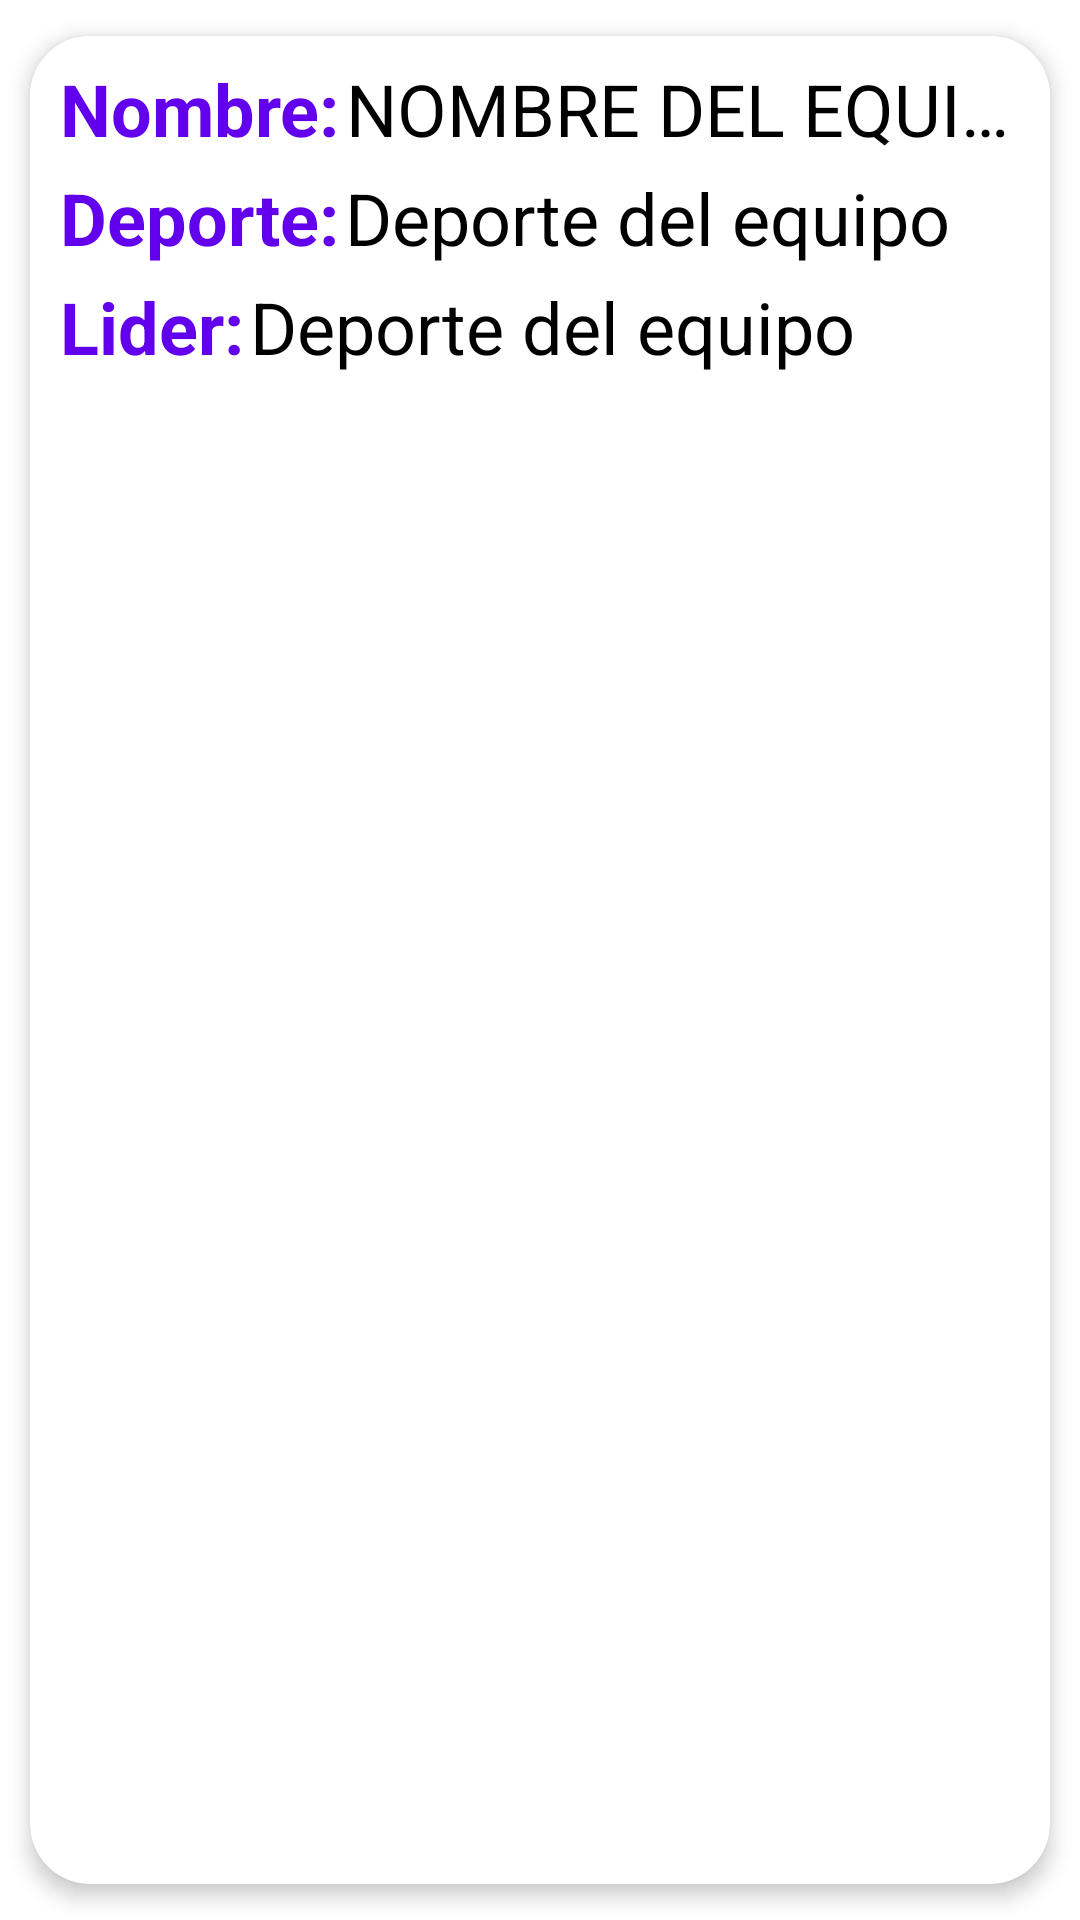

Produce the Android XML layout that renders to this screen, including the resource entries it uses.
<!-- AndroidManifest.xml: application theme Theme.PIMovil -->
<!-- res/layout/equipo_card.xml -->
<?xml version="1.0" encoding="utf-8"?>
<androidx.cardview.widget.CardView
    xmlns:android="http://schemas.android.com/apk/res/android"
    xmlns:app="http://schemas.android.com/apk/res-auto"
    xmlns:tools="http://schemas.android.com/tools"
    android:id="@+id/equipoCard"
    android:layout_width="match_parent"
    android:layout_height="wrap_content"
    android:animateLayoutChanges="true"
    app:cardCornerRadius="20dp"
    app:cardElevation="4dp"
    app:cardUseCompatPadding="true">

    <LinearLayout
        android:layout_width="match_parent"
        android:layout_height="wrap_content"
        android:animateLayoutChanges="true"
        android:orientation="vertical"
        android:background="@color/white">
        <RelativeLayout
            android:layout_width="match_parent"
            android:layout_height="wrap_content"
            android:orientation="horizontal"
            android:padding="6dp">
            <LinearLayout
                android:id="@+id/linearLayout1EquipoCard"
                android:layout_width="match_parent"
                android:layout_height="wrap_content"
                android:layout_marginStart="4dp"
                android:layout_marginTop="2dp"
                android:orientation="horizontal"
                android:layout_marginLeft="4dp"
                >
                <TextView
                    android:id="@+id/labelEquipo"
                    android:layout_width="wrap_content"
                    android:layout_height="wrap_content"
                    android:layout_marginBottom="2dp"
                    android:text="Nombre:"
                    android:textColor="@color/purple_500"
                    android:textSize="24sp"
                    android:textStyle="bold"
                    />
                <TextView
                    android:id="@+id/nombreEquipo"
                    android:layout_width="wrap_content"
                    android:layout_height="wrap_content"
                    android:layout_marginBottom="2dp"
                    android:layout_marginLeft="2dp"
                    android:text="NOMBRE DEL EQUIPO"
                    android:maxLines="1"
                    android:ellipsize="end"
                    android:textColor="@color/black"
                    android:textSize="24sp"
                    />
            </LinearLayout>

            <LinearLayout
                android:id="@+id/linearLayout2EquipoCard"
                android:layout_width="match_parent"
                android:layout_height="wrap_content"
                android:layout_marginStart="4dp"
                android:layout_below="@id/linearLayout1EquipoCard"
                android:layout_marginTop="2dp"
                android:orientation="horizontal"
                android:layout_marginLeft="4dp"
                >
                <TextView
                    android:layout_width="wrap_content"
                    android:layout_height="wrap_content"
                    android:layout_marginBottom="2dp"
                    android:text="Deporte:"
                    android:textColor="@color/purple_500"
                    android:textSize="24sp"
                    android:textStyle="bold"
                    />
                <TextView
                    android:id="@+id/deporteDelEquipo"
                    android:layout_width="wrap_content"
                    android:layout_height="wrap_content"
                    android:layout_marginBottom="2dp"
                    android:layout_marginLeft="2dp"
                    android:text="Deporte del equipo"
                    android:maxLines="1"
                    android:ellipsize="end"
                    android:textColor="@color/black"
                    android:textSize="24sp"
                    />
            </LinearLayout>
            <LinearLayout
                android:id="@+id/linearLayout3EquipoCard"
                android:layout_width="match_parent"
                android:layout_height="wrap_content"
                android:layout_marginStart="4dp"
                android:layout_below="@id/linearLayout2EquipoCard"
                android:layout_marginTop="2dp"
                android:orientation="horizontal"
                android:layout_marginLeft="4dp"
                >
                <TextView
                    android:layout_width="wrap_content"
                    android:layout_height="wrap_content"
                    android:layout_marginBottom="2dp"
                    android:text="Lider:"
                    android:textColor="@color/purple_500"
                    android:textSize="24sp"
                    android:textStyle="bold"
                    />
                <TextView
                    android:id="@+id/liderDelEquipo"
                    android:layout_width="wrap_content"
                    android:layout_height="wrap_content"
                    android:layout_marginBottom="2dp"
                    android:layout_marginLeft="2dp"
                    android:text="Deporte del equipo"
                    android:maxLines="1"
                    android:ellipsize="end"
                    android:textColor="@color/black"
                    android:textSize="24sp"
                    />
            </LinearLayout>
            <LinearLayout
                android:id="@+id/linearLayout4EquipoCard"
                android:visibility="gone"
                android:layout_width="match_parent"
                android:layout_height="wrap_content"
                android:layout_marginStart="4dp"
                android:layout_below="@id/linearLayout3EquipoCard"
                android:layout_marginTop="2dp"
                android:orientation="horizontal"
                android:layout_marginLeft="4dp"
                >
                <TextView
                    android:layout_width="wrap_content"
                    android:layout_height="wrap_content"
                    android:layout_marginBottom="2dp"
                    android:text="Sede:"
                    android:textColor="@color/purple_500"
                    android:textSize="24sp"
                    android:textStyle="bold"
                    />
                <TextView
                    android:id="@+id/ubicacionDelEquipo"
                    android:layout_width="wrap_content"
                    android:layout_height="wrap_content"
                    android:layout_marginBottom="2dp"
                    android:layout_marginLeft="2dp"
                    android:text="Ubicacion del equipo"
                    android:maxLines="3"
                    android:ellipsize="end"
                    android:textColor="@color/black"
                    android:textSize="24sp"
                    />
            </LinearLayout>

        </RelativeLayout>

    </LinearLayout>


</androidx.cardview.widget.CardView>
<!-- resources referenced by this layout -->
<resources>
  <color name="black">#FF000000</color>
  <color name="purple_500">#FF6200EE</color>
  <color name="white">#FFFFFFFF</color>
  <style name="Theme.PIMovil" parent="Theme.MaterialComponents.DayNight.NoActionBar">
          
          <item name="colorPrimary">@color/purple_500</item>
          <item name="colorPrimaryVariant">@color/purple_700</item>
          <item name="colorOnPrimary">@color/white</item>
          
          <item name="colorSecondary">@color/teal_200</item>
          <item name="colorSecondaryVariant">@color/teal_700</item>
          <item name="colorOnSecondary">@color/black</item>
          
          <item name="android:statusBarColor">?attr/colorPrimaryVariant</item>
          
      </style>
  <color name="purple_700">#FF3700B3</color>
  <color name="teal_200">#FF03DAC5</color>
  <color name="teal_700">#FF018786</color>
</resources>
